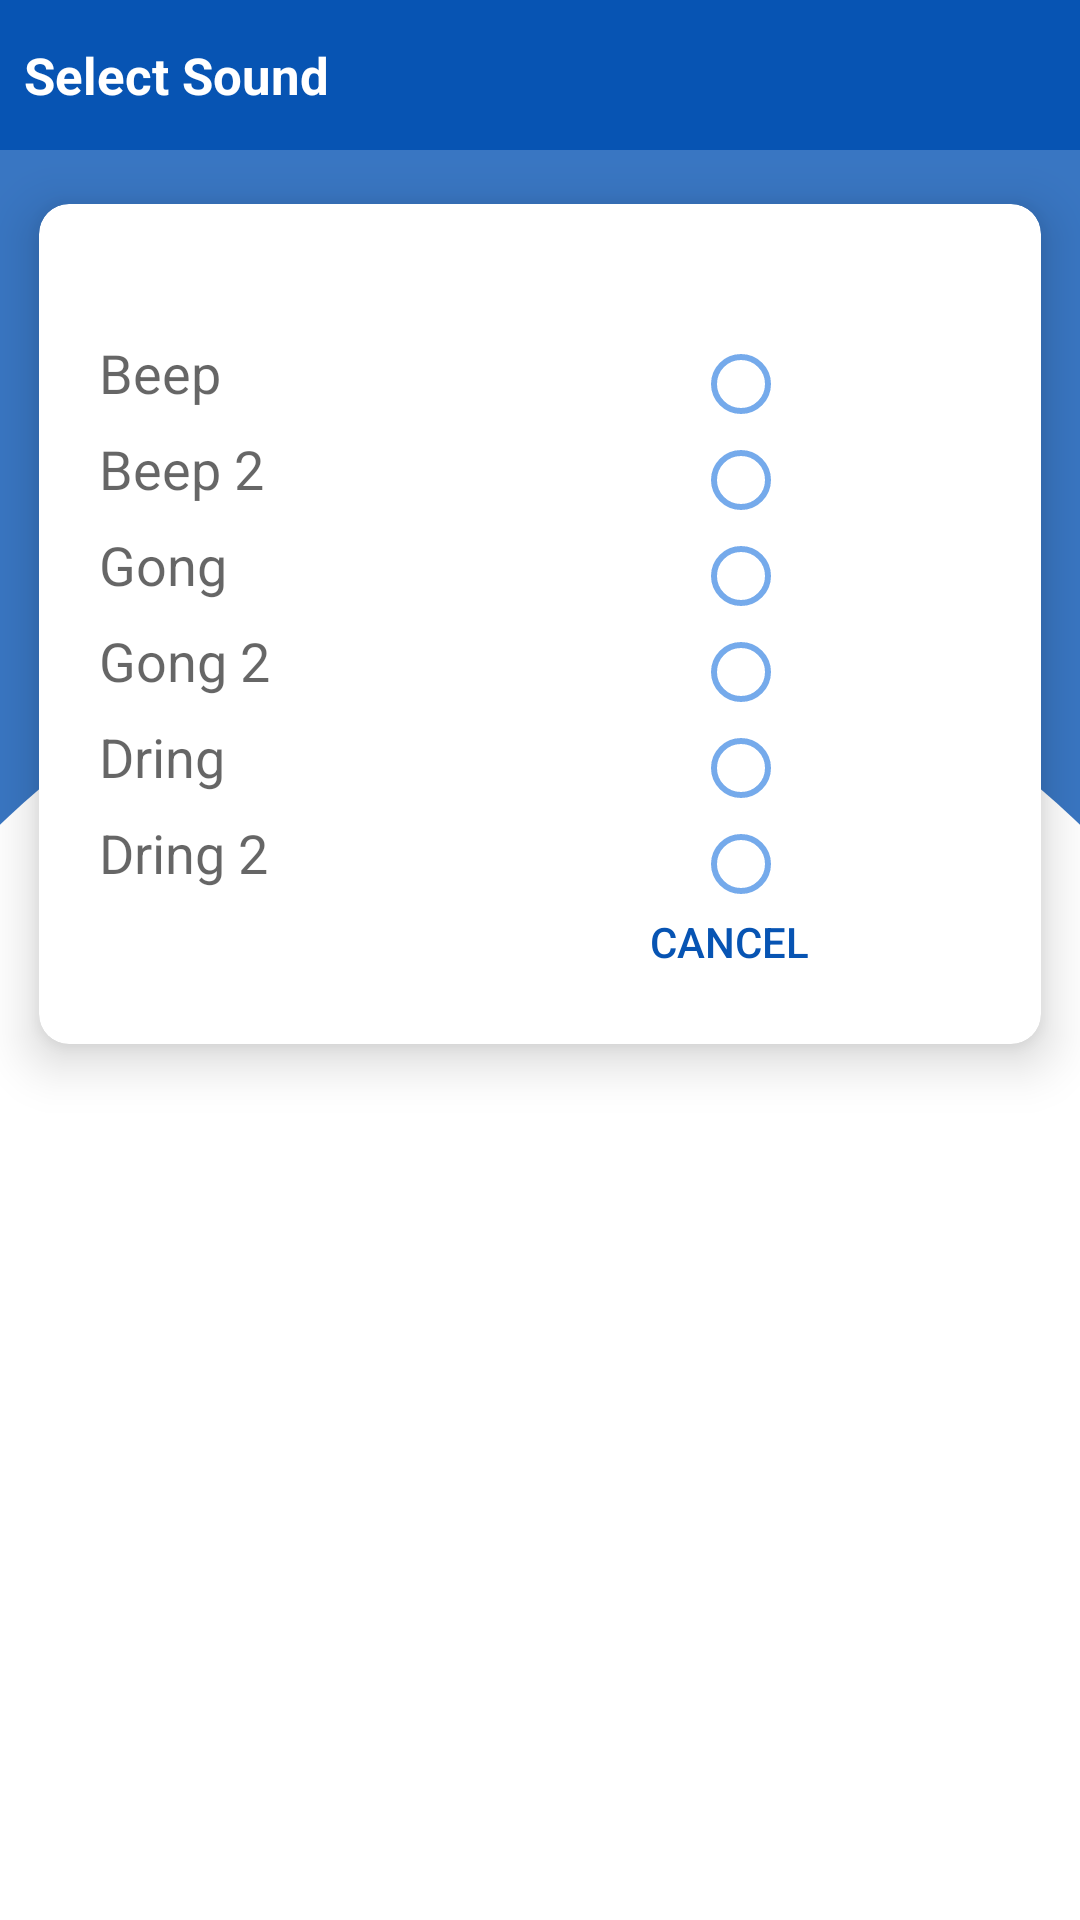

Produce the Android XML layout that renders to this screen, including the resource entries it uses.
<!-- AndroidManifest.xml: application theme Theme.AppCompat.Light.NoActionBar -->
<!-- res/layout/sound_selection_menu.xml -->
<androidx.constraintlayout.widget.ConstraintLayout xmlns:android="http://schemas.android.com/apk/res/android"
    xmlns:app="http://schemas.android.com/apk/res-auto"
    xmlns:tools="http://schemas.android.com/tools"
    android:id="@+id/mainContent"
    android:layout_width="match_parent"
    android:layout_height="match_parent"
    android:orientation="vertical"
    android:background="@drawable/semi_circle_background_rounded_edges">


    <androidx.constraintlayout.widget.ConstraintLayout
        android:id="@+id/toolbar_selectmusic"
        android:layout_width="0dp"
        android:layout_height="50dp"
        android:background="@color/colorApp2"
        app:layout_constraintEnd_toEndOf="parent"
        app:layout_constraintStart_toStartOf="parent"
        app:layout_constraintTop_toTopOf="parent">

        <TextView
            android:id="@+id/textView3"
            android:layout_width="wrap_content"
            android:layout_height="wrap_content"
            android:layout_marginStart="8dp"
            android:text="@string/soundtitle2"
            android:textColor="@color/color2"
            android:textSize="17sp"
            android:textStyle="bold"
            app:layout_constraintBottom_toBottomOf="parent"
            app:layout_constraintStart_toStartOf="parent"
            app:layout_constraintTop_toTopOf="parent" />

    </androidx.constraintlayout.widget.ConstraintLayout>

    <androidx.cardview.widget.CardView
        android:id="@+id/firs"
        android:layout_width="match_parent"
        android:layout_height="wrap_content"
        app:cardCornerRadius="10dp"
        app:cardElevation="10dp"
        app:cardUseCompatPadding="true"
        app:layout_constraintTop_toBottomOf="@id/toolbar_selectmusic"
        >


    <RelativeLayout
        android:id="@+id/RelativeLayout1"
        android:layout_width="match_parent"
        android:layout_height="280dp"
        android:gravity="center_horizontal"
        android:orientation="vertical"
        app:layout_constraintTop_toBottomOf="@+id/toolbar_selectmusic">

        <Button
            android:id="@+id/cancelButton"
            style="?android:attr/borderlessButtonStyle"
            android:layout_width="wrap_content"
            android:layout_height="wrap_content"
            android:layout_alignParentEnd="true"
            android:layout_alignParentBottom="true"
            android:layout_marginEnd="60dp"
            android:layout_marginBottom="10dp"
            android:textColor="@color/colorApp2"
            android:text="@string/cancel" />

        <TableLayout
            android:id="@id/tableLayout"
            android:layout_width="match_parent"
            android:layout_height="match_parent"
            android:layout_alignParentStart="true"
            android:layout_alignParentTop="true"
            android:gravity="center_vertical">

            <TableRow
                android:layout_width="match_parent"
                android:layout_height="match_parent"
                android:layout_marginRight="10dp">

                <TextView
                    android:id="@+id/soundtxt1"
                    android:layout_height="wrap_content"
                    android:width="150dp"
                    android:background="@drawable/selector"
                    android:clickable="true"
                    android:focusable="true"
                    android:paddingLeft="20dp"
                    android:text="@string/sound1"
                    android:textAppearance="?android:attr/textAppearanceMedium" />

                <RadioButton
                    android:id="@+id/radioButton1"
                    android:layout_height="wrap_content"
                    android:layout_gravity="end"
                    android:buttonTint="@color/color0" />


            </TableRow>

            <TableRow
                android:layout_width="match_parent"
                android:layout_height="match_parent"
                android:layout_marginRight="10dp">

                <TextView
                    android:id="@+id/soundtxt2"
                    android:layout_height="wrap_content"
                    android:width="150dp"
                    android:background="@drawable/selector"
                    android:clickable="true"
                    android:focusable="true"
                    android:paddingLeft="20dp"
                    android:text="@string/sound2"
                    android:textAppearance="?android:attr/textAppearanceMedium" />

                <RadioButton
                    android:id="@+id/radioButton2"
                    android:layout_width="100dp"
                    android:layout_height="wrap_content"
                    android:layout_gravity="end"
                    android:buttonTint="@color/color0" />


            </TableRow>

            <TableRow
                android:layout_width="match_parent"
                android:layout_height="match_parent"
                android:layout_marginRight="10dp">

                <TextView
                    android:id="@+id/soundtxt3"
                    android:layout_height="wrap_content"
                    android:width="150dp"
                    android:background="@drawable/selector"
                    android:clickable="true"
                    android:focusable="true"
                    android:paddingLeft="20dp"
                    android:text="@string/sound3"
                    android:textAppearance="?android:attr/textAppearanceMedium" />

                <RadioButton
                    android:id="@+id/radioButton3"
                    android:layout_width="100dp"
                    android:layout_height="wrap_content"
                    android:layout_gravity="end"
                    android:buttonTint="@color/color0" />


            </TableRow>

            <TableRow
                android:layout_width="match_parent"
                android:layout_height="match_parent"
                android:layout_marginRight="10dp">

                <TextView
                    android:id="@+id/soundtxt4"
                    android:layout_height="wrap_content"
                    android:width="150dp"
                    android:background="@drawable/selector"
                    android:clickable="true"
                    android:focusable="true"
                    android:paddingLeft="20dp"
                    android:text="@string/sound4"
                    android:textAppearance="?android:attr/textAppearanceMedium" />

                <RadioButton
                    android:id="@+id/radioButton4"
                    android:layout_width="100dp"
                    android:layout_height="wrap_content"
                    android:layout_gravity="end"
                    android:buttonTint="@color/color0" />


            </TableRow>

            <TableRow
                android:layout_width="match_parent"
                android:layout_height="match_parent"
                android:layout_marginRight="10dp">

                <TextView
                    android:id="@+id/soundtxt5"
                    android:layout_height="wrap_content"
                    android:width="150dp"
                    android:background="@drawable/selector"
                    android:clickable="true"
                    android:focusable="true"
                    android:paddingLeft="20dp"
                    android:text="@string/sound5"
                    android:textAppearance="?android:attr/textAppearanceMedium" />

                <RadioButton
                    android:id="@+id/radioButton5"
                    android:layout_width="100dp"
                    android:layout_height="wrap_content"
                    android:layout_gravity="end"
                    android:buttonTint="@color/color0" />


            </TableRow>

            <TableRow
                android:layout_width="match_parent"
                android:layout_height="match_parent"
                android:layout_marginRight="10dp">

                <TextView
                    android:id="@+id/soundtxt6"
                    android:layout_height="wrap_content"
                    android:width="150dp"
                    android:background="@drawable/selector"
                    android:clickable="true"
                    android:focusable="true"
                    android:paddingLeft="20dp"
                    android:text="@string/sound6"
                    android:textAppearance="?android:attr/textAppearanceMedium" />

                <RadioButton
                    android:id="@+id/radioButton6"
                    android:layout_width="100dp"
                    android:layout_height="wrap_content"
                    android:layout_gravity="end"
                    android:buttonTint="@color/color0" />


            </TableRow>
        </TableLayout>


    </RelativeLayout>
    </androidx.cardview.widget.CardView>
</androidx.constraintlayout.widget.ConstraintLayout>
<!-- resources referenced by this layout -->
<resources>
  <color name="color0">#75aaeb</color>
  <color name="color2">#FFFFFF</color>
  <color name="colorApp2">#0754B3</color>
  <!-- drawable selector (drawable-hdpi) -->
  <?xml version="1.0" encoding="utf-8"?>
  <selector xmlns:android="http://schemas.android.com/apk/res/android">
      <item android:state_pressed="true" android:drawable="@drawable/semitransparent_white" />
  </selector>
  <!-- drawable semi_circle_background_rounded_edges (drawable) -->
  <?xml version="1.0" encoding="utf-8"?>
  <layer-list  xmlns:android="http://schemas.android.com/apk/res/android">
      <item>
          <shape xmlns:android="http://schemas.android.com/apk/res/android"
              android:shape="rectangle">
              <solid android:color="@color/colorApp" />
  
          </shape>
      </item>
      <item
          android:bottom="-200dp"
          android:left="-100dp"
          android:right="-100dp"
          android:top="200dp">
          <shape xmlns:android="http://schemas.android.com/apk/res/android"
              android:shape="oval"
              android:useLevel="false"
  
              >
              <size android:width="100dp"
                  android:height="100dp">
              </size>
              <solid android:color="#FFFFFF" />
          </shape>
      </item>
  </layer-list>
  <string name="cancel">Cancel</string>
  <string name="sound1">Beep</string>
  <string name="sound2">Beep 2</string>
  <string name="sound3">Gong</string>
  <string name="sound4">Gong 2</string>
  <string name="sound5">Dring</string>
  <string name="sound6">Dring 2</string>
  <string name="soundtitle2">Select Sound</string>
  <color name="colorApp">#3976C2</color>
</resources>
